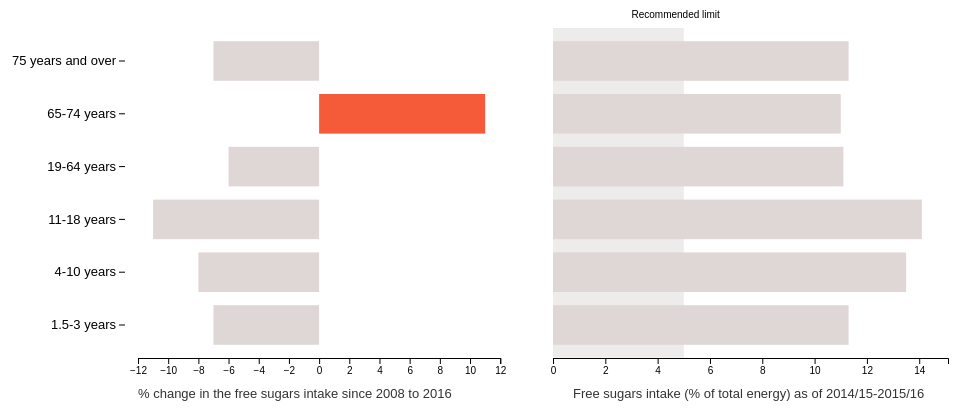
D3 v7 page, settled after 360 driven frames (6 s of simulated time); the page loaded 1 data file(s).


// ── AgeGroup.js
//required dimensions
var margin = { top:20, right:40, bottom:20, left:70 };
const width = 960-margin.left-margin.right;
const height = 410-margin.top-margin.bottom;

//read data
d3.csv('./AgeGroup.csv').then(data => {

    //extract the year column names
    let columns = data.columns.slice(1);
    
    //first and last date range
    let period = [columns[0], columns[columns.length-1]];

    //latest period
    let latest_yr = [columns[columns.length-1]];

    //define data as required for plotting
    let plot_data = {
        value: data.map(d => ({
            age_group: d['Age Group'],
            perc: latest_yr.map(yr => +d[yr]) //[yr, +d[yr]]
        })),
        year: latest_yr,
        x_text: "Free sugars intake (% of total energy) as of 2014/15-2015/16"
    }

    let perc_change_data = {
        age_group: data.map(d => d['Age Group']),
        perc_change: data.map(d => Math.round((((+d[period[1]]-(+d[period[0]]))/(+d[period[0]]))*100 + Number.EPSILON)*100/100)),
        x_text: "% change in the free sugars intake since 2008 to 2016"
    }

    //svg container 
    const svg = d3.select(".svg-container")
                    .append('svg')
                    .attr('width', width+margin.left+margin.right)
                    .attr('height', height+margin.top+margin.bottom)

    //LHS viz 

    //scale for LHS x-axis
    const xScaleL = d3.scaleLinear()
                    .domain([d3.min(perc_change_data.perc_change)-1, d3.max(perc_change_data.perc_change)+1]) //d3.max(d.map(e => e[1]))+1)]
                    .range([margin.left, width/1.8-margin.right])           

    //define the x-axis using the x scale
    const xAxisL = d3.axisBottom(xScaleL);

    //scale for y-axis
    const yScaleL = d3.scaleBand()
                    .domain(perc_change_data.age_group)
                    .range([height-margin.bottom, margin.top])
                    .padding(0.25)
        
    //define the y-axis using the y scale
    const yAxisL = d3.axisLeft(yScaleL);         

    //append 'g' to the svg and call axes    
    svg.append('g')
        .call(xAxisL)
        .attr('transform', `translate(${margin.left}, ${height-margin.bottom})`);

    svg.append('g')
        .call(yAxisL)
        .attr('class','y-axisL')
        .attr('transform', `translate(${margin.left+57}, 0)`)
        .call(g => g.select('.domain').remove())

    //modify y-axis text font-size
    d3.selectAll(".y-axisL>.tick>text")
    .each(function(d, i){
        d3.select(this).style("font-size","13px");
    });

    //rect svg    
    svg.selectAll('.bars')
        .data(perc_change_data.perc_change)
        .join('rect')
        .attr('class', 'bars')
        .attr('x', d => xScaleL(Math.min(d, 0)))
        .attr('y', (d,i) => yScaleL(perc_change_data.age_group[i]))
        .attr('width', d => Math.abs(xScaleL(d) - xScaleL(0)))
        .attr('height', yScaleL.bandwidth())
        .attr('fill', d => d > 0? "#F65B39" : "#DFD7D5") 
        .attr('transform', `translate(${margin.left}, 0)`)

    svg.selectAll('.x-axisL-text')
        .data([perc_change_data])
        .join('text')
        .attr('class', 'x-axisL-text')
        .attr('x', 2*margin.left)
        .attr('y', height-margin.bottom+40)
        .attr('fill', '#333')
        .attr('font-family', 'sans-serif')
        .attr('font-size', 13)
        .text(d => d.x_text)

    //RHS viz

    const xScaleR = d3.scaleLinear()
                .domain([0, d3.max(plot_data.value, d => d3.max(d.perc)+1)])
                .range([margin.right-40, width-6.5*margin.left]) //margin.left, width/2-margin.right

    const xAxisR = d3.axisBottom(xScaleR);

    svg.append('g')
        .call(xAxisR)
        .attr('transform', `translate(${width-margin.right-255}, ${height-margin.bottom})`);
    
    svg.selectAll('.area-bar')
        .data([plot_data.value])
        .join('rect')
        .attr('class', 'area-bar')
        .attr('x', xScaleR(0))
        .attr('width', xScaleR(5))
        .attr('height', d => d.length*yScaleL.bandwidth()+92)
        .attr('fill', '#CFC7C5') //F0EAE8
        .attr('opacity', 0.35) 

        .attr('stroke', 'none')
        .attr('transform', `translate(${width-margin.right-255}, 20)`)

    svg.selectAll('.perc-bar')
        .data(plot_data.value)
        .join('rect')
        .attr('class', 'perc-bar')
        .attr('x', xScaleR(0))
        .attr('y', (d,i) => yScaleL(perc_change_data.age_group[i]))
        .attr('width', d => xScaleR(d3.min(d.perc)))
        .attr('height', yScaleL.bandwidth())
        .attr('fill', '#DFD7D5') 
        .attr('stroke', 'none')
        .attr('transform', `translate(${width-margin.right-255}, 0)`)
    
    svg.selectAll('.x-axisR-text')
        .data([plot_data])
        .join('text')
        .attr('class', 'x-axisR-text')
        .attr('x', width-margin.right-255+20)
        .attr('y', height-margin.bottom+40)
        .attr('fill', '#333')
        .attr('font-family', 'sans-serif')
        .attr('font-size', 13)
        .text(d => d.x_text)

    const chart_text = 'Recommended limit';
    svg.selectAll('.chart-text')
        .data([plot_data.value])
        .join('text')
        .attr('class', 'chart-text')
        .attr('x',width-margin.right-255+xScaleR(3))
        .attr('y', 10)
        .attr('font-family', 'sans-serif')
        .attr('font-size', 10)
        .text(chart_text)

});

### data: AgeGroup.csv
Age Group, 2008/09 - 2009/10, 2010/11 - 2011/12, 2012/13 - 2013/14, 2014/15 - 2015/16
1.5-3 years, 12.1, 13.0, 12.8, 11.3
4-10 years, 14.7, 15.5, 14.0, 13.5
11-18 years, 15.9, 15.8, 15.8, 14.1
19-64 years, 11.8, 11.7, 12.1, 11.1
65-74 years, 9.9, 11.2, 10.5, 11.0
75 years and over, 12.2, 11.8, 11.3, 11.3